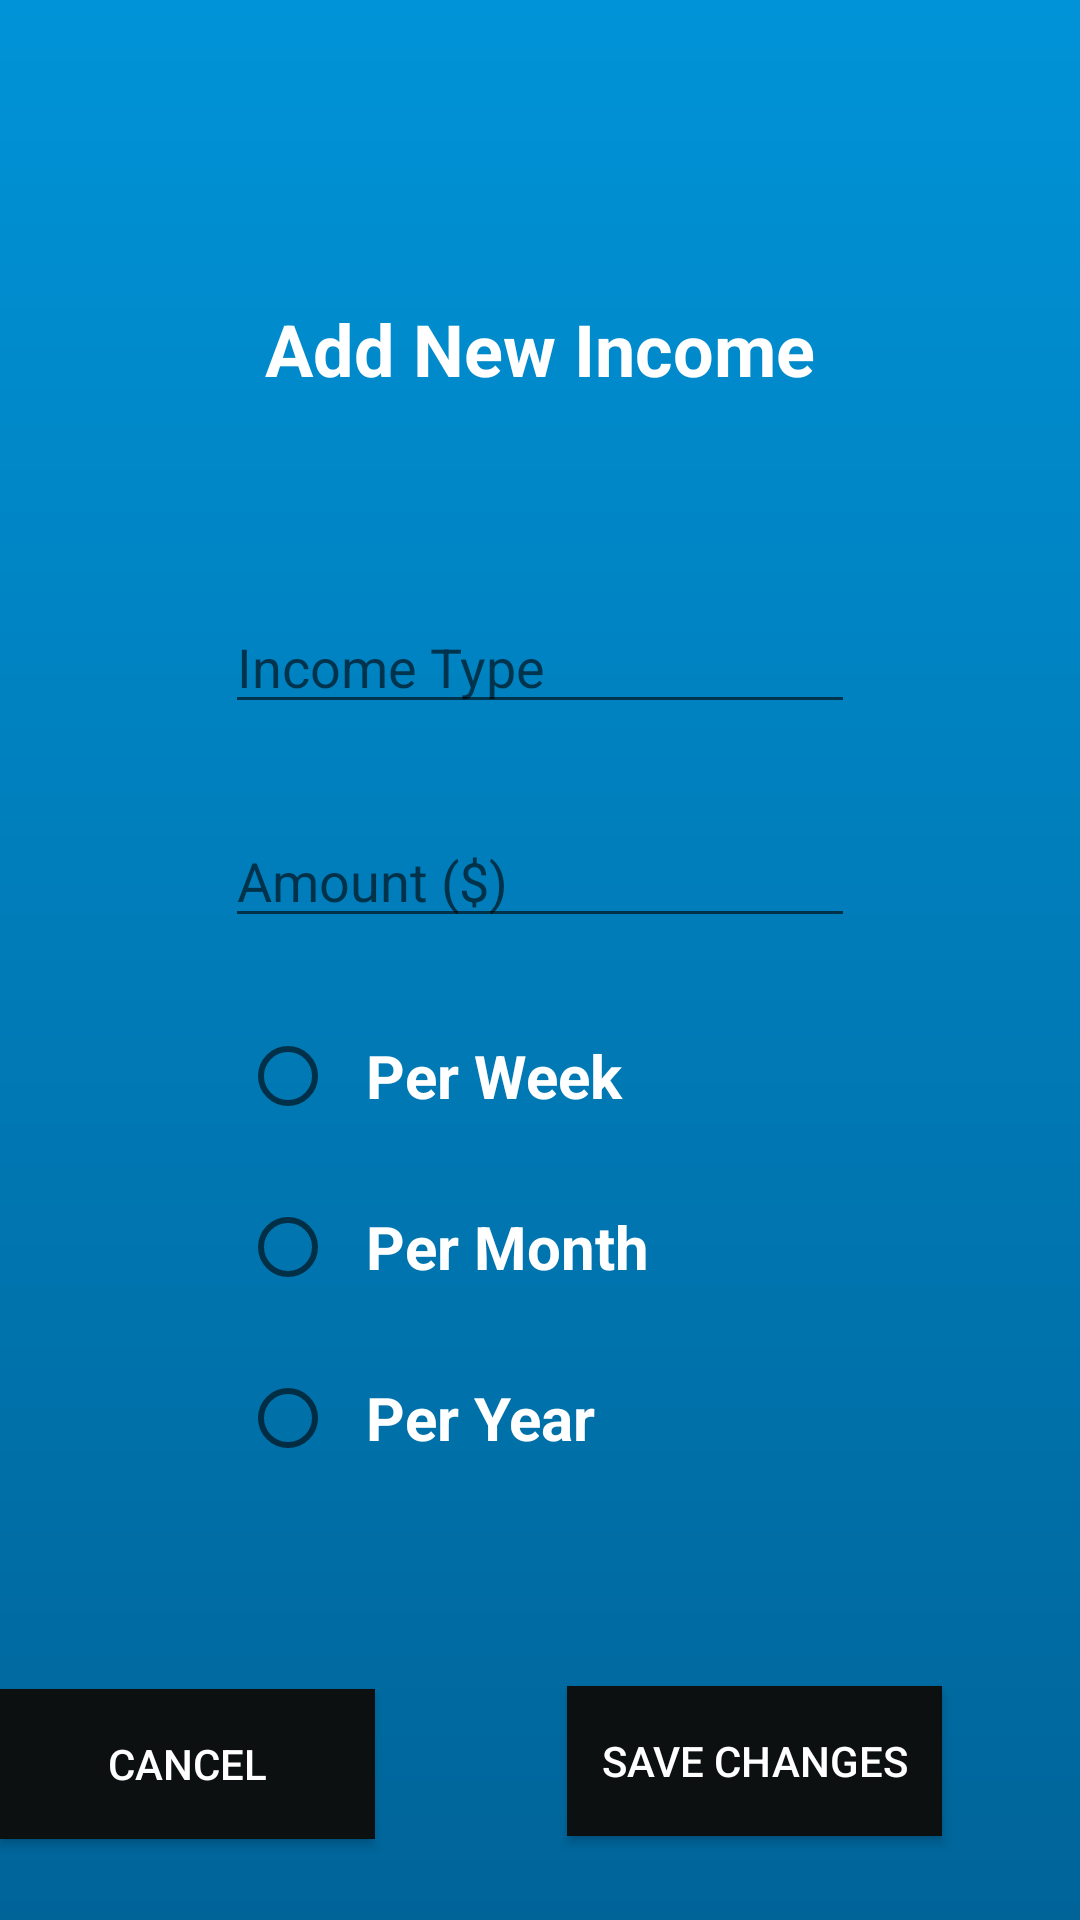

Reconstruct the res/layout file that produces this screen, plus the resources it refers to.
<!-- AndroidManifest.xml: application theme AppTheme -->
<!-- res/layout/popwindow.xml -->
<?xml version="1.0" encoding="utf-8"?>
<RelativeLayout xmlns:android="http://schemas.android.com/apk/res/android"
    xmlns:tools="http://schemas.android.com/tools"
    android:layout_width="match_parent"
    android:layout_height="match_parent"
    android:background="@drawable/gradient">

    <TextView
        android:id="@+id/addIncomeTitle"
        android:layout_width="wrap_content"
        android:layout_height="wrap_content"
        android:layout_alignParentTop="true"
        android:layout_centerHorizontal="true"
        android:layout_marginTop="100dp"
        android:text="Add New Income"
        android:textAlignment="center"
        android:textSize="24sp"
        android:textColor="@color/lightTextColour"
        android:textStyle="bold"/>

    <EditText
        android:id="@+id/incomeName"
        android:layout_width="wrap_content"
        android:layout_height="wrap_content"
        android:layout_alignParentTop="true"
        android:layout_centerHorizontal="true"
        android:layout_marginTop="200dp"
        android:ems="10"
        android:hint="Income Type"
        android:inputType="textPersonName"
        android:textColor="@color/lightTextColour"/>


    <EditText
        android:id="@+id/amount"
        android:layout_width="wrap_content"
        android:layout_height="wrap_content"
        android:layout_alignLeft="@+id/incomeName"
        android:layout_alignStart="@+id/incomeName"
        android:layout_below="@+id/incomeName"
        android:layout_marginTop="30dp"
        android:ems="10"
        android:hint="Amount ($)"
        android:inputType="numberDecimal"
        />


    <RadioGroup
        android:layout_width="200dp"
        android:layout_height="wrap_content"
        android:id="@+id/radioGroup"
        android:layout_marginTop="30dp"
        android:layout_below="@+id/amount"
        android:layout_centerHorizontal="true">


        <RadioButton
            android:id="@+id/perWeekRadioBtn"
            style="@style/Widget.AppCompat.CompoundButton.RadioButton"
            android:layout_width="match_parent"
            android:layout_height="wrap_content"
            android:layout_above="@+id/radioButton2"
            android:layout_alignLeft="@+id/radioButton2"
            android:layout_alignStart="@+id/radioButton2"
            android:layout_marginBottom="25dp"
            android:text="  Per Week"
            android:textColor="@color/lightTextColour"
            android:textStyle="bold"
            android:textSize="20dp"/>


        <RadioButton
            android:id="@+id/perMonthRadioBtn"
            android:layout_width="match_parent"
            android:layout_height="wrap_content"
            android:text="  Per Month"
            android:textColor="@color/lightTextColour"
            android:textStyle="bold"
            android:textSize="20dp"/>

        <RadioButton
            android:id="@+id/perYearRadioBtn"
            android:layout_width="137dp"
            android:layout_height="wrap_content"
            android:layout_alignLeft="@+id/radioGroup"
            android:layout_alignStart="@+id/radioGroup"
            android:layout_below="@+id/radioGroup"
            android:layout_marginTop="25dp"
            android:text="  Per Year"
            android:textColor="@color/lightTextColour"
            android:textStyle="bold"
            android:textSize="20dp"/>
    </RadioGroup>


    <Button
        android:id="@+id/saveButton"
        android:layout_width="125dp"
        android:layout_height="50dp"
        android:layout_marginBottom="28dp"
        android:layout_marginRight="46dp"
        android:text="Save Changes"
        android:layout_alignParentBottom="true"
        android:layout_alignParentRight="true"
        android:layout_alignParentEnd="true"
        android:background="#0d1011"
        android:textColor="@color/lightTextColour"/>

    <Button
        android:id="@+id/cancelButton"
        android:layout_width="125dp"
        android:layout_height="50dp"
        android:text="Cancel"
        android:layout_marginEnd="57dp"
        android:layout_alignBaseline="@+id/saveButton"
        android:layout_alignBottom="@+id/saveButton"
        android:layout_alignParentLeft="true"
        android:layout_marginLeft="52dp"
        android:background="#0d1011"
        android:textColor="@color/lightTextColour"/>


</RelativeLayout>
<!-- resources referenced by this layout -->
<resources>
  <color name="lightTextColour">#FFFFFF</color>
  <!-- drawable gradient (drawable) -->
  <shape xmlns:android="http://schemas.android.com/apk/res/android"
      android:shape="rectangle">
      <gradient
          android:startColor="#006499"
          android:endColor="#0093d7"
          android:angle="90" />
  </shape>
  <style name="AppTheme" parent="Theme.AppCompat.Light.DarkActionBar">
          
          <item name="colorPrimary">@color/colorPrimary</item>
          <item name="colorPrimaryDark">@color/colorPrimaryDark</item>
          <item name="colorAccent">@color/colorAccent</item>
      </style>
  <color name="colorPrimary">#0e98f4</color>
  <color name="colorPrimaryDark">#303F9F</color>
  <color name="colorAccent">#FF4081</color>
</resources>
